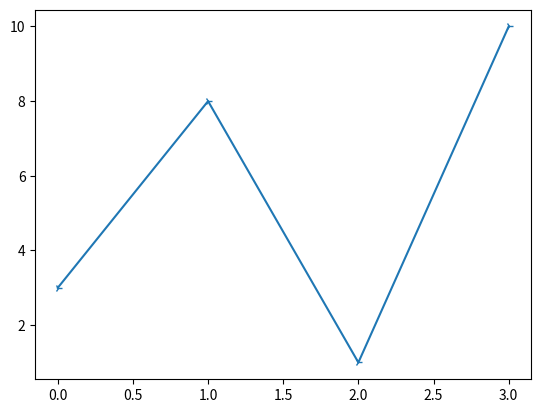

Write Python code to recreate this figure.
import matplotlib.pyplot as plt
import numpy as np

ypoints = np.array([3, 8, 1, 10])

plt.plot(ypoints, marker = '4')
plt.show()








# '4'	Tri Right



# Marker Reference
# You can choose any of these markers:

# Marker	Description
# 'o'	Circle	
# '*'	Star	
# '.'	Point	
# ','	Pixel	
# 'x'	X	
# 'X'	X (filled)	
# '+'	Plus	
# 'P'	Plus (filled)	
# 's'	Square	
# 'D'	Diamond	
# 'd'	Diamond (thin)	
# 'p'	Pentagon	
# 'H'	Hexagon	
# 'h'	Hexagon	
# 'v'	Triangle Down	
# '^'	Triangle Up	
# '<'	Triangle Left	
# '>'	Triangle Right	
# '1'	Tri Down	
# '2'	Tri Up	
# '3'	Tri Left	
# '4'	Tri Right	
# '|'	Vline	
# '_'	Hline